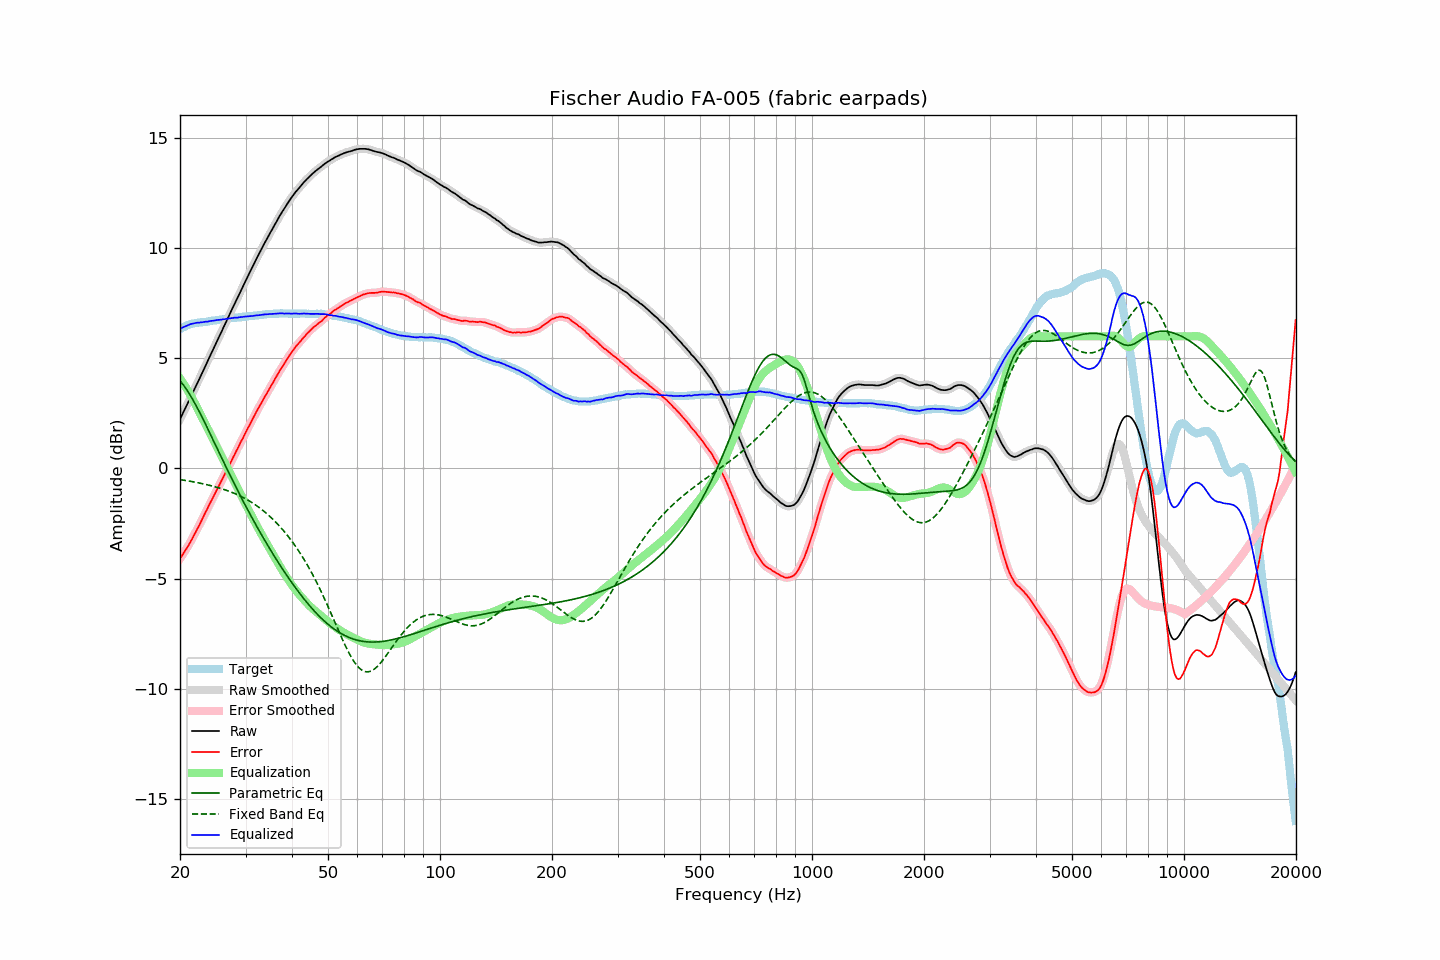

Source data for this figure (header and first rows):
frequency, raw, error, smoothed, error_smoothed, equalization, parametric_eq, fixed_band_eq, equalized_raw, equalized_smoothed, target
20.00, 2.24, -4.10, 2.24, -4.09, 4.10, 3.98, -0.50, 6.33, 6.34, 6.33
20.20, 2.39, -3.99, 2.39, -3.99, 3.99, 3.90, -0.52, 6.38, 6.38, 6.37
20.40, 2.54, -3.87, 2.54, -3.88, 3.88, 3.80, -0.53, 6.42, 6.41, 6.41
20.61, 2.68, -3.76, 2.69, -3.76, 3.76, 3.70, -0.54, 6.45, 6.45, 6.44
20.81, 2.84, -3.64, 2.84, -3.65, 3.64, 3.60, -0.55, 6.48, 6.48, 6.48
21.02, 2.99, -3.54, 2.99, -3.52, 3.52, 3.49, -0.56, 6.51, 6.51, 6.52
21.23, 3.15, -3.39, 3.14, -3.40, 3.40, 3.37, -0.58, 6.54, 6.54, 6.54
21.44, 3.30, -3.26, 3.30, -3.27, 3.27, 3.25, -0.59, 6.57, 6.56, 6.56
21.66, 3.45, -3.14, 3.45, -3.13, 3.13, 3.12, -0.60, 6.58, 6.58, 6.58
21.87, 3.60, -2.99, 3.60, -2.99, 3.00, 2.99, -0.62, 6.60, 6.60, 6.59
22.09, 3.76, -2.85, 3.75, -2.85, 2.86, 2.86, -0.63, 6.61, 6.61, 6.61
22.31, 3.91, -2.71, 3.91, -2.71, 2.71, 2.72, -0.65, 6.62, 6.62, 6.62
22.54, 4.06, -2.58, 4.06, -2.57, 2.57, 2.58, -0.66, 6.62, 6.63, 6.63
22.76, 4.22, -2.42, 4.21, -2.42, 2.42, 2.43, -0.68, 6.64, 6.63, 6.64
22.99, 4.37, -2.27, 4.37, -2.27, 2.27, 2.29, -0.69, 6.64, 6.64, 6.64
23.22, 4.53, -2.12, 4.53, -2.12, 2.13, 2.14, -0.71, 6.65, 6.65, 6.65
23.45, 4.69, -1.97, 4.68, -1.97, 1.98, 1.99, -0.72, 6.67, 6.66, 6.66
23.69, 4.84, -1.83, 4.84, -1.83, 1.83, 1.84, -0.74, 6.67, 6.67, 6.67
23.92, 5.00, -1.68, 5.00, -1.69, 1.69, 1.69, -0.76, 6.69, 6.68, 6.68
24.16, 5.16, -1.54, 5.15, -1.54, 1.54, 1.54, -0.78, 6.70, 6.70, 6.70
24.40, 5.31, -1.41, 5.31, -1.40, 1.40, 1.39, -0.80, 6.71, 6.71, 6.72
24.65, 5.47, -1.25, 5.47, -1.25, 1.25, 1.23, -0.82, 6.72, 6.72, 6.72
24.89, 5.62, -1.11, 5.62, -1.11, 1.11, 1.08, -0.84, 6.73, 6.73, 6.73
25.14, 5.78, -0.96, 5.78, -0.96, 0.96, 0.93, -0.86, 6.74, 6.74, 6.74
25.39, 5.93, -0.82, 5.93, -0.82, 0.82, 0.77, -0.88, 6.75, 6.75, 6.75
25.65, 6.09, -0.68, 6.09, -0.67, 0.67, 0.62, -0.90, 6.76, 6.76, 6.77
25.91, 6.23, -0.53, 6.24, -0.53, 0.53, 0.47, -0.92, 6.76, 6.77, 6.76
26.16, 6.40, -0.37, 6.39, -0.38, 0.38, 0.32, -0.95, 6.78, 6.78, 6.77
26.43, 6.55, -0.24, 6.55, -0.23, 0.24, 0.16, -0.97, 6.78, 6.79, 6.78
26.69, 6.71, -0.09, 6.71, -0.09, 0.09, 0.01, -0.99, 6.80, 6.80, 6.79
26.96, 6.87, 0.05, 6.86, 0.05, -0.05, -0.14, -1.02, 6.81, 6.81, 6.81
27.23, 7.02, 0.19, 7.02, 0.20, -0.20, -0.29, -1.05, 6.81, 6.82, 6.82
27.50, 7.18, 0.35, 7.18, 0.35, -0.35, -0.44, -1.08, 6.83, 6.83, 6.83
27.77, 7.33, 0.50, 7.33, 0.49, -0.49, -0.58, -1.11, 6.84, 6.84, 6.83
28.05, 7.49, 0.64, 7.48, 0.64, -0.64, -0.73, -1.14, 6.85, 6.84, 6.85
28.33, 7.64, 0.79, 7.64, 0.79, -0.79, -0.87, -1.17, 6.85, 6.85, 6.85
28.62, 7.79, 0.93, 7.79, 0.93, -0.93, -1.02, -1.20, 6.85, 6.86, 6.86
28.90, 7.95, 1.08, 7.94, 1.08, -1.08, -1.16, -1.23, 6.87, 6.87, 6.87
29.19, 8.10, 1.23, 8.10, 1.22, -1.22, -1.30, -1.27, 6.88, 6.88, 6.87
29.48, 8.25, 1.35, 8.25, 1.37, -1.37, -1.45, -1.31, 6.88, 6.89, 6.90
29.78, 8.41, 1.51, 8.40, 1.51, -1.51, -1.59, -1.34, 6.90, 6.90, 6.89
30.08, 8.55, 1.65, 8.55, 1.65, -1.65, -1.72, -1.38, 6.90, 6.90, 6.90
30.38, 8.71, 1.80, 8.70, 1.80, -1.79, -1.86, -1.43, 6.91, 6.91, 6.90
30.68, 8.85, 1.93, 8.85, 1.93, -1.94, -2.00, -1.47, 6.91, 6.91, 6.92
30.99, 9.00, 2.08, 9.00, 2.08, -2.08, -2.13, -1.51, 6.92, 6.92, 6.92
31.30, 9.15, 2.22, 9.15, 2.22, -2.22, -2.27, -1.56, 6.93, 6.93, 6.93
31.61, 9.30, 2.36, 9.30, 2.36, -2.36, -2.40, -1.61, 6.94, 6.94, 6.94
31.93, 9.45, 2.50, 9.44, 2.50, -2.50, -2.53, -1.66, 6.95, 6.95, 6.95
32.24, 9.59, 2.64, 9.59, 2.64, -2.63, -2.66, -1.71, 6.96, 6.96, 6.94
32.57, 9.73, 2.76, 9.73, 2.77, -2.77, -2.79, -1.76, 6.96, 6.96, 6.96
32.89, 9.87, 2.90, 9.87, 2.90, -2.90, -2.92, -1.82, 6.97, 6.97, 6.97
33.22, 10.01, 3.03, 10.01, 3.03, -3.03, -3.05, -1.87, 6.98, 6.98, 6.98
33.55, 10.15, 3.16, 10.15, 3.16, -3.16, -3.17, -1.93, 6.99, 6.99, 6.99
33.89, 10.29, 3.29, 10.28, 3.29, -3.29, -3.30, -1.99, 7.00, 7.00, 7.00
34.23, 10.42, 3.41, 10.42, 3.41, -3.41, -3.42, -2.05, 7.00, 7.00, 7.01
34.57, 10.55, 3.53, 10.55, 3.54, -3.54, -3.54, -2.12, 7.01, 7.01, 7.01
34.92, 10.69, 3.67, 10.68, 3.67, -3.67, -3.67, -2.18, 7.02, 7.01, 7.01
35.27, 10.82, 3.80, 10.82, 3.80, -3.80, -3.79, -2.25, 7.02, 7.02, 7.02
35.62, 10.95, 3.92, 10.95, 3.92, -3.92, -3.90, -2.32, 7.02, 7.02, 7.03
35.97, 11.08, 4.05, 11.08, 4.05, -4.05, -4.02, -2.40, 7.03, 7.03, 7.03
... 635 more rows
